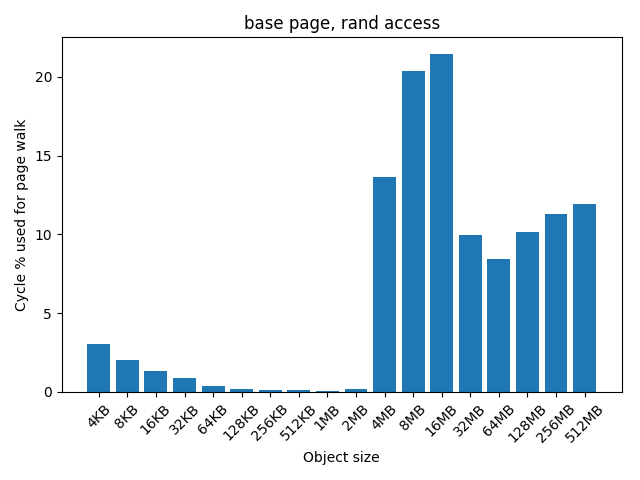

The table this chart was drawn from, first rows:
4KB, 3.03122064087
8KB, 2.049
16KB, 1.344
32KB, 0.8503
64KB, 0.3804
128KB, 0.1946
256KB, 0.116
512KB, 0.1261
1MB, 0.07892
2MB, 0.1782
4MB, 13.67
8MB, 20.37
16MB, 21.44
32MB, 9.944
64MB, 8.429
128MB, 10.18
256MB, 11.29
512MB, 11.9
